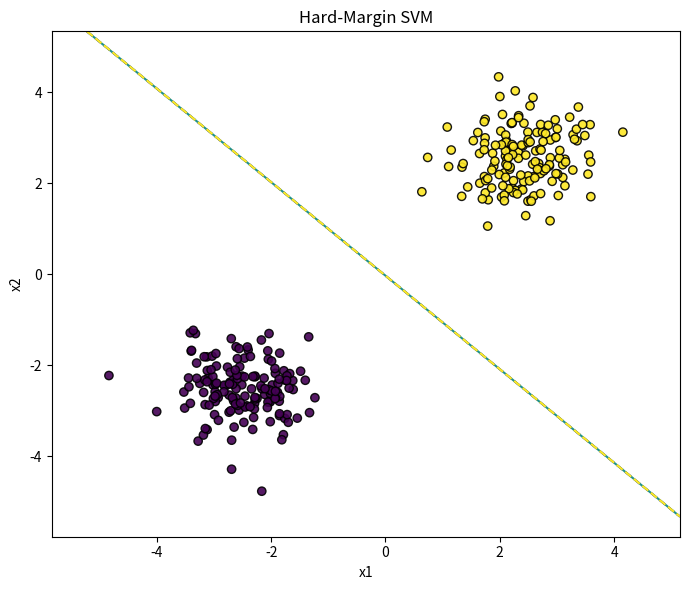

Python code for this plot:
"""
svm_hard_margin.py
Hard-margin linear SVM (NumPy-only) with a helper to plot decision boundary and margins.
Use on linearly separable data. For non-separable data, switch to soft margin (reduce C).
"""

import numpy as np
import matplotlib.pyplot as plt

def _add_bias(X):
    return np.concatenate([np.ones((X.shape[0], 1)), X], axis=1)

class LinearSVMHard:
    """
    Solve: minimize 0.5 * ||w||^2  subject to  y_i * (w·x_i + b) >= 1  for all i.
    We approximate constraints with a very large hinge penalty (C) and stop once all margins >= 1.
    Bias is w[0]; we do not regularize the bias term.
    """
    def __init__(self, lr=0.05, epochs=20000, C=1e5, tol=1e-6, verbose=False, random_state=0):
        self.lr = lr
        self.epochs = epochs
        self.C = C
        self.tol = tol
        self.verbose = verbose
        self.random_state = random_state
        self.w = None
        self.mu_ = None
        self.sigma_ = None

    def fit(self, X, y):
        X = np.asarray(X, dtype=float)
        if X.ndim == 1:
            X = X.reshape(-1, 1)
        y = np.asarray(y, dtype=float).reshape(-1)
        assert set(np.unique(y)).issubset({-1.0, 1.0}), "Labels must be in {-1, +1}"

        # Standardize features for stable convergence
        self.mu_ = X.mean(axis=0)
        self.sigma_ = X.std(axis=0) + 1e-12
        Xs = (X - self.mu_) / self.sigma_

        Xb = _add_bias(Xs)
        n, d = Xb.shape
        rng = np.random.default_rng(self.random_state)
        self.w = rng.normal(scale=0.01, size=d)

        prev_obj = np.inf
        for epoch in range(self.epochs):
            margins = y * (Xb @ self.w)
            viol = margins < 1.0

            # Objective (for monitoring)
            obj = 0.5 * np.dot(self.w[1:], self.w[1:])
            if np.any(viol):
                obj += self.C * np.mean(1.0 - margins[viol])

            # Gradient
            grad = np.zeros_like(self.w)
            grad[1:] += self.w[1:]  # L2 regularization (not bias)
            if np.any(viol):
                Xv, yv = Xb[viol], y[viol]
                grad += -(self.C / max(1, yv.size)) * (Xv.T @ yv)

            # Weight update
            self.w -= self.lr * grad

            # Stop if all constraints satisfied
            if np.all(margins >= 1.0 - 1e-8):
                if self.verbose:
                    print(f"[SVM] Converged at epoch {epoch}")
                break

            prev_obj = obj
        else:
            raise RuntimeError("Data appears non-separable: hard-margin constraints not satisfied.")
        return self

    def decision_function(self, X):
        X = np.asarray(X, dtype=float)
        if X.ndim == 1:
            X = X.reshape(-1, 1)
        Xs = (X - self.mu_) / self.sigma_
        return _add_bias(Xs) @ self.w

    def predict(self, X):
        return np.where(self.decision_function(X) >= 0.0, 1, -1)


def plot_hard_margin_2d(model, X, y, title="Hard-Margin SVM"):
    """
    Plot decision boundary (solid) and margins (dashed) for 2D features.
    """
    X = np.asarray(X, dtype=float)
    assert X.shape[1] == 2, "Plotting only supports exactly 2 features."

    x_min, x_max = X[:,0].min()-1, X[:,0].max()+1
    y_min, y_max = X[:,1].min()-1, X[:,1].max()+1
    xx, yy = np.meshgrid(
        np.linspace(x_min, x_max, 400),
        np.linspace(y_min, y_max, 400)
    )
    grid = np.c_[xx.ravel(), yy.ravel()]
    Z = model.decision_function(grid).reshape(xx.shape)

    plt.figure(figsize=(7,6))
    plt.contour(xx, yy, Z, levels=[-1, 0, 1], linestyles=['--','-','--'])
    plt.scatter(X[:,0], X[:,1], c=(y>0).astype(int), edgecolor='k', alpha=0.9)
    plt.title(title)
    plt.xlabel("x1"); plt.ylabel("x2")
    plt.tight_layout()
    plt.show()


if __name__ == "__main__":
    # Demo on synthetic separable data
    rng = np.random.default_rng(0)
    n = 300
    X_pos = rng.normal([2.5, 2.5], [0.6, 0.6], size=(n//2, 2))
    X_neg = rng.normal([-2.5, -2.5], [0.6, 0.6], size=(n//2, 2))
    X = np.vstack([X_pos, X_neg])
    y = np.hstack([np.ones(n//2), -np.ones(n//2)])
    idx = rng.permutation(n)
    X, y = X[idx], y[idx]

    svm = LinearSVMHard(lr=0.05, epochs=20000, C=1e5).fit(X, y)
    print(f"Accuracy: {(svm.predict(X) == y).mean():.3f}")
    plot_hard_margin_2d(svm, X, y)
